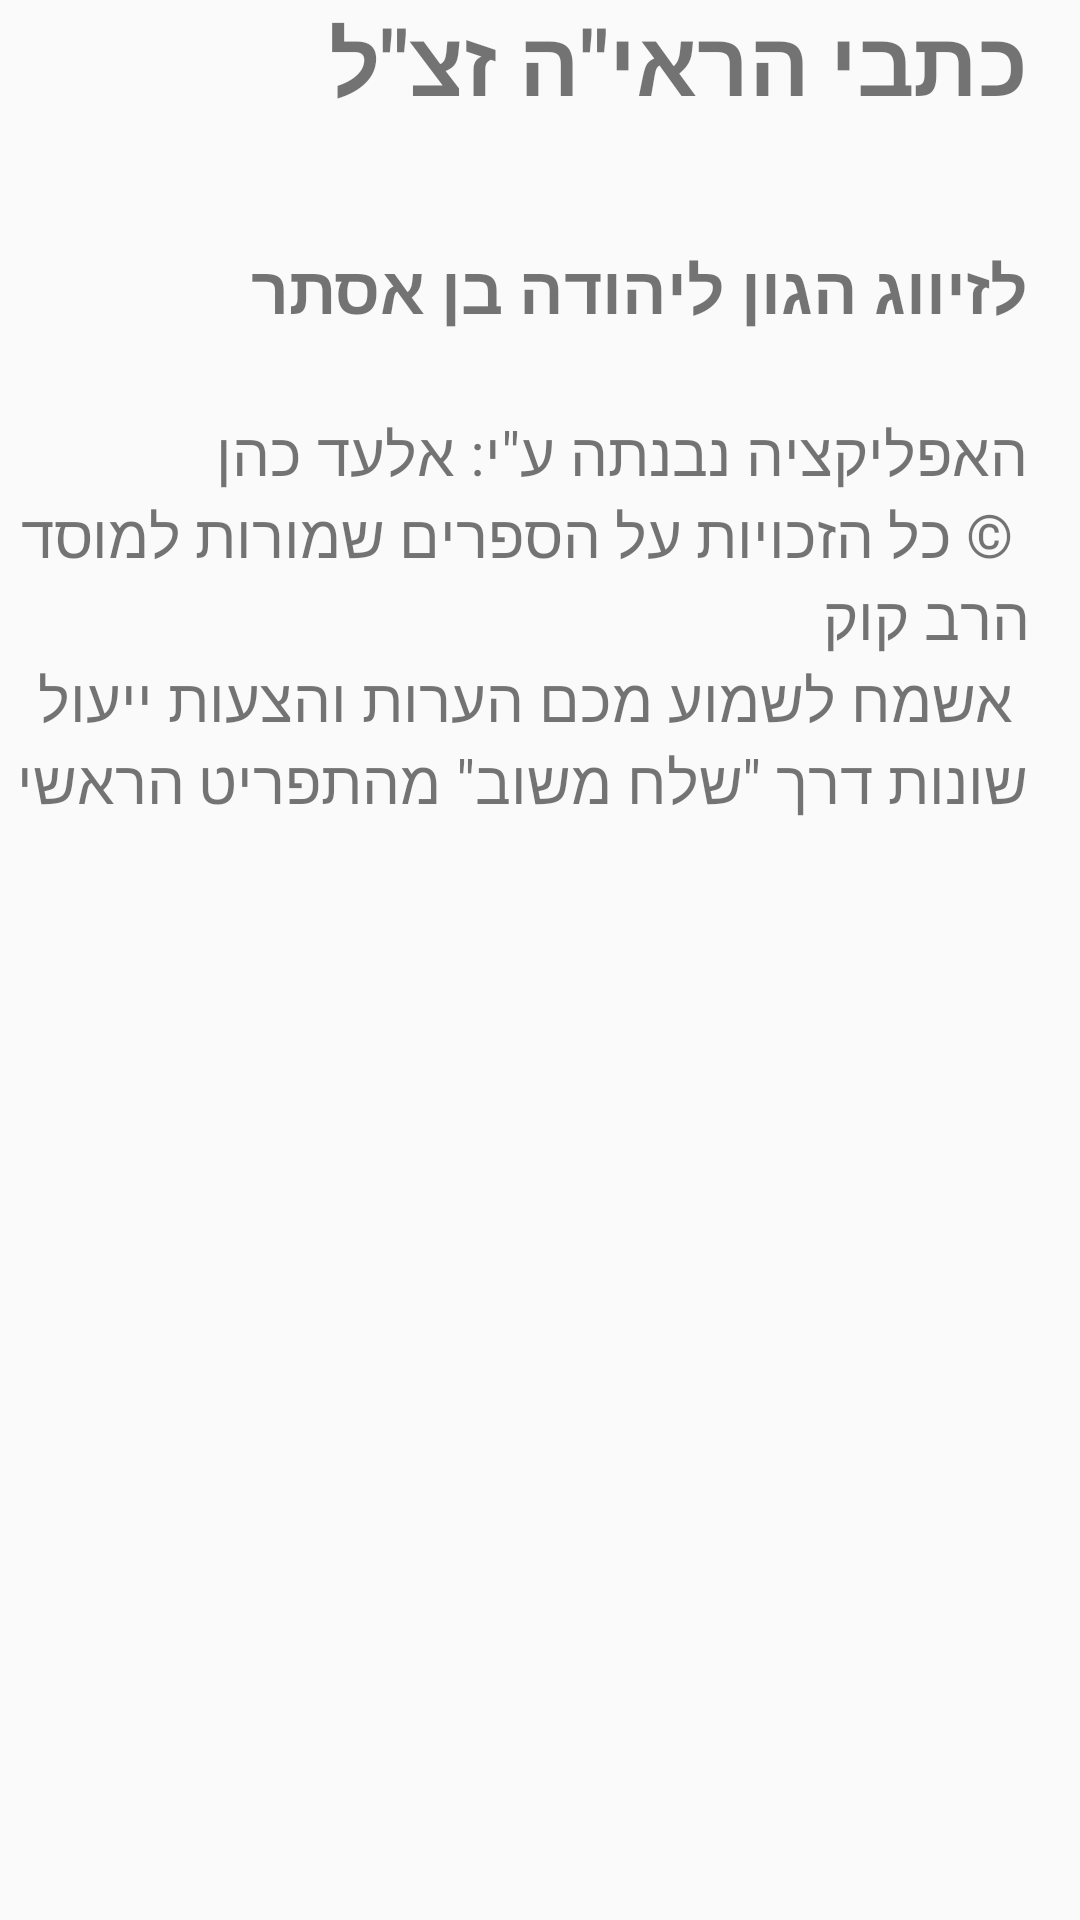

Android layout source for this screen:
<!-- AndroidManifest.xml: application theme AppTheme.Light -->
<!-- res/layout/activity_about.xml -->
<ScrollView
    xmlns:android="http://schemas.android.com/apk/res/android"
    xmlns:tools="http://schemas.android.com/tools"
    android:layout_width="fill_parent"
    android:layout_height="wrap_content"  
    android:layout_weight="1"
    android:fillViewport="true">
<LinearLayout 
    android:paddingRight="6pt"
    android:layout_width="match_parent"
    android:layout_height="wrap_content" 
    android:orientation="vertical"
    android:gravity="right"
    android:layout_gravity="right"
    android:layout_marginRight="5dp">

        <TextView
        android:layout_width="wrap_content"
        android:layout_height="wrap_content"
        android:text="@string/about_title"
        android:textSize="30dp"
        android:textStyle="bold"
    android:gravity="right|fill_horizontal"
    android:layout_gravity="right"        
        tools:context=".About" />

        <TextView
        android:id="@+id/about_ver"
        android:layout_width="wrap_content"
        android:layout_height="wrap_content"
        android:textSize="30dp"
        android:textStyle="bold"
    android:gravity="right"
    android:layout_gravity="right"        
        tools:context=".About" />        
        
                <TextView
        android:layout_width="wrap_content"
        android:layout_height="wrap_content"
        android:text="@string/about_zivug"
        android:textSize="22dp"
        android:textStyle="bold"
    android:gravity="right"
    android:layout_gravity="right"        
        tools:context=".About" />
                
    <TextView
        android:layout_width="wrap_content"
        android:layout_height="wrap_content"
        android:text="@string/about_content"
        android:textSize="20dp"
    android:gravity="right|fill_horizontal"
    android:layout_gravity="right"        
        tools:context=".About" />

</LinearLayout>
</ScrollView>
<!-- resources referenced by this layout -->
<resources>
  <string name="about_content">\nהאפליקציה נבנתה ע\"י: אלעד כהן\n
          © כל הזכויות על הספרים שמורות למוסד הרב קוק\n
          אשמח לשמוע מכם הערות והצעות ייעול שונות דרך \"שלח משוב\" מהתפריט הראשי</string>
  <string name="about_title">כתבי הראי\"ה זצ\"ל</string>
  <string name="about_zivug">לזיווג הגון ליהודה בן אסתר</string>
  <style name="AppTheme.Light" parent="@style/Theme.AppCompat.Light">
          <item name="menu_search">@drawable/ic_menu_search</item>
          <item name="menu_moreoverflow">@drawable/ic_menu_moreoverflow_normal_holo_light</item>
          <item name="prev_cat">@drawable/prev_cat</item>
          <item name="next_cat">@drawable/next_cat</item>
          <item name="paragraphs_list">@drawable/paragraphs_list</item>
          <item name="fullscreen_mode">@drawable/fullscreen_mode</item>
          <item name="fullscreen_return">@drawable/fullscreen_return</item>
          <item name="menu_bookmarks">@drawable/ic_action_important</item>
          <item name="set_bookmark">@drawable/add_bookmark</item>
      </style>
  <!-- drawable add_bookmark: png bitmap (drawable-hdpi, 1485 bytes) -->
</resources>
